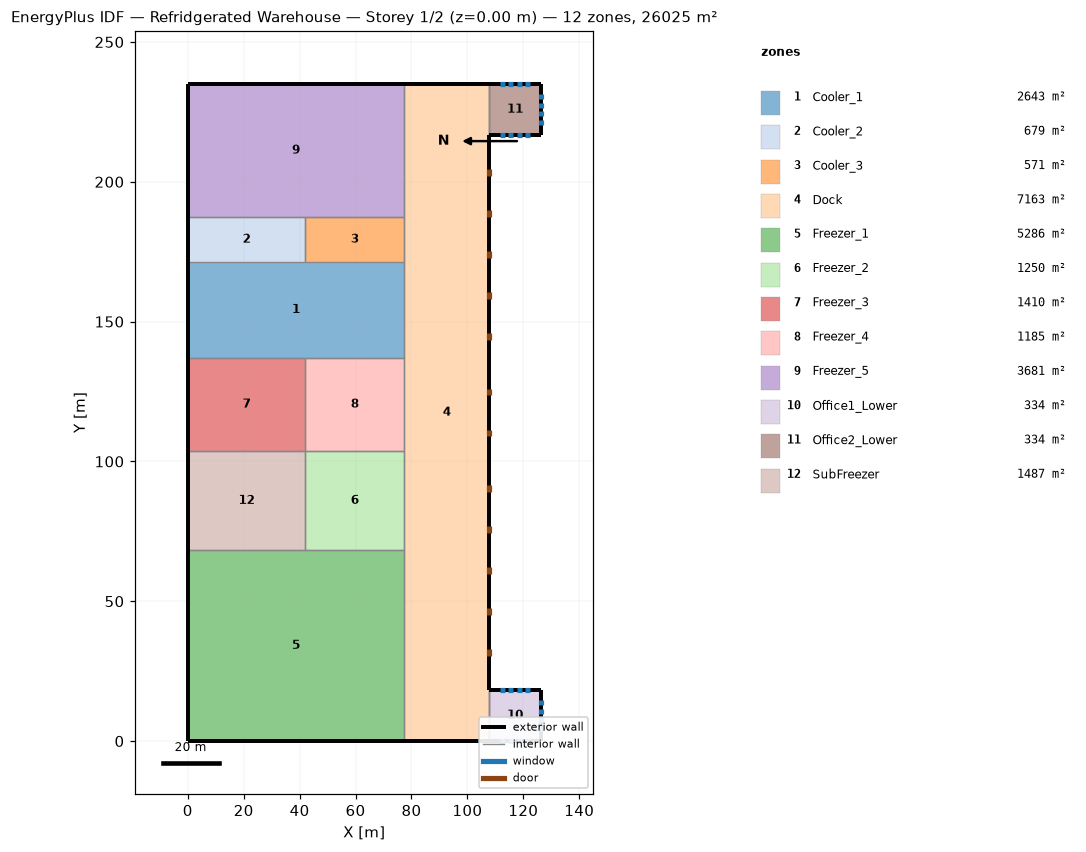
=== STOREY PLAN SPEC (per zone: floor XY polygon, exterior-wall plan segments, windows/doors) ===
zone 1: Cooler_1  (2642.9 m²)
  floor: (0.00, 171.30) (77.42, 171.30) (77.42, 137.16) (0.00, 137.16)
  exterior wall: (0.00, 171.30) – (0.00, 137.16)  [34.1 m]
  interior walls: 3
zone 2: Cooler_2  (679.5 m²)
  floor: (0.00, 187.45) (42.06, 187.45) (42.06, 171.30) (0.00, 171.30)
  exterior wall: (0.00, 187.45) – (0.00, 171.30)  [16.2 m]
  interior walls: 3
zone 3: Cooler_3  (571.2 m²)
  floor: (42.06, 187.45) (77.42, 187.45) (77.42, 171.30) (42.06, 171.30)
  interior walls: 4
zone 4: Dock  (7162.8 m²)
  floor: (77.42, 235.00) (107.90, 235.00) (107.90, 0.00) (77.42, 0.00)
  exterior wall: (77.42, 0.00) – (107.90, 0.00)  [30.5 m]
  exterior wall: (107.90, 235.00) – (77.42, 235.00)  [30.5 m]
  exterior wall: (107.90, 18.29) – (107.90, 216.71)  [198.4 m]
    door: (107.90, 30.48) – (107.90, 32.92)  [6.7 m²]
    door: (107.90, 45.11) – (107.90, 47.55)  [6.7 m²]
    door: (107.90, 59.74) – (107.90, 62.18)  [6.7 m²]
    door: (107.90, 74.37) – (107.90, 76.81)  [6.7 m²]
    door: (107.90, 89.00) – (107.90, 91.44)  [6.7 m²]
    door: (107.90, 202.08) – (107.90, 204.52)  [6.7 m²]
    door: (107.90, 187.45) – (107.90, 189.89)  [6.7 m²]
    door: (107.90, 172.82) – (107.90, 175.26)  [6.7 m²]
    door: (107.90, 158.19) – (107.90, 160.63)  [6.7 m²]
    door: (107.90, 143.56) – (107.90, 146.00)  [6.7 m²]
    door: (107.90, 123.60) – (107.90, 126.03)  [9.7 m²]
    door: (107.90, 108.97) – (107.90, 111.40)  [9.7 m²]
  interior walls: 10
zone 5: Freezer_1  (5285.8 m²)
  floor: (0.00, 68.28) (77.42, 68.28) (77.42, 0.00) (0.00, 0.00)
  exterior wall: (0.00, 68.28) – (0.00, 0.00)  [68.3 m]
  exterior wall: (0.00, 0.00) – (77.42, 0.00)  [77.4 m]
  interior walls: 3
zone 6: Freezer_2  (1250.1 m²)
  floor: (42.06, 103.63) (77.42, 103.63) (77.42, 68.28) (42.06, 68.28)
  interior walls: 4
zone 7: Freezer_3  (1410.3 m²)
  floor: (0.00, 137.16) (42.06, 137.16) (42.06, 103.63) (0.00, 103.63)
  exterior wall: (0.00, 137.16) – (0.00, 103.63)  [33.5 m]
  interior walls: 3
zone 8: Freezer_4  (1185.4 m²)
  floor: (42.06, 137.16) (77.42, 137.16) (77.42, 103.63) (42.06, 103.63)
  interior walls: 4
zone 9: Freezer_5  (3681.2 m²)
  floor: (0.00, 235.00) (77.42, 235.00) (77.42, 187.45) (0.00, 187.45)
  exterior wall: (0.00, 235.00) – (0.00, 187.45)  [47.5 m]
  exterior wall: (77.42, 235.00) – (0.00, 235.00)  [77.4 m]
  interior walls: 3
zone 10: Office1_Lower  (334.5 m²)
  floor: (107.90, 18.29) (126.19, 18.29) (126.19, 0.00) (107.90, 0.00)
  exterior wall: (107.90, 0.00) – (126.19, 0.00)  [18.3 m]
    window: (111.56, 0.00) – (113.39, 0.00)  [2.2 m²]
    window: (114.60, 0.00) – (116.43, 0.00)  [2.2 m²]
    window: (117.65, 0.00) – (119.48, 0.00)  [2.2 m²]
    window: (120.70, 0.00) – (122.53, 0.00)  [2.2 m²]
  exterior wall: (126.19, 18.29) – (107.90, 18.29)  [18.3 m]
    window: (122.53, 18.29) – (120.70, 18.29)  [2.2 m²]
    window: (119.48, 18.29) – (117.65, 18.29)  [2.2 m²]
    window: (116.43, 18.29) – (114.60, 18.29)  [2.2 m²]
    window: (113.39, 18.29) – (111.56, 18.29)  [2.2 m²]
  exterior wall: (126.19, 0.00) – (126.19, 18.29)  [18.3 m]
    window: (126.19, 3.66) – (126.19, 5.49)  [2.2 m²]
    window: (126.19, 6.71) – (126.19, 8.53)  [2.2 m²]
    window: (126.19, 9.75) – (126.19, 11.58)  [2.2 m²]
    window: (126.19, 12.80) – (126.19, 14.63)  [2.2 m²]
  interior walls: 1
zone 11: Office2_Lower  (334.5 m²)
  floor: (107.90, 235.00) (126.19, 235.00) (126.19, 216.71) (107.90, 216.71)
  exterior wall: (126.19, 235.00) – (107.90, 235.00)  [18.3 m]
    window: (122.53, 235.00) – (120.70, 235.00)  [2.2 m²]
    window: (119.48, 235.00) – (117.65, 235.00)  [2.2 m²]
    window: (116.43, 235.00) – (114.60, 235.00)  [2.2 m²]
    window: (113.39, 235.00) – (111.56, 235.00)  [2.2 m²]
  exterior wall: (107.90, 216.71) – (126.19, 216.71)  [18.3 m]
    window: (111.56, 216.71) – (113.39, 216.71)  [2.2 m²]
    window: (114.60, 216.71) – (116.43, 216.71)  [2.2 m²]
    window: (117.65, 216.71) – (119.48, 216.71)  [2.2 m²]
    window: (120.70, 216.71) – (122.53, 216.71)  [2.2 m²]
  exterior wall: (126.19, 216.71) – (126.19, 235.00)  [18.3 m]
    window: (126.19, 220.37) – (126.19, 222.20)  [2.2 m²]
    window: (126.19, 223.42) – (126.19, 225.25)  [2.2 m²]
    window: (126.19, 226.47) – (126.19, 228.30)  [2.2 m²]
    window: (126.19, 229.51) – (126.19, 231.34)  [2.2 m²]
  interior walls: 1
zone 12: SubFreezer  (1487.2 m²)
  floor: (0.00, 103.63) (42.06, 103.63) (42.06, 68.28) (0.00, 68.28)
  exterior wall: (0.00, 103.63) – (0.00, 68.28)  [35.4 m]
  interior walls: 3

=== DERIVED (storey summary) ===
Building: Refridgerated Warehouse
Storey: 1 of 2  (floor level z = 0.00 m)
Storey gross floor area: 26025.3 m²
Zones on this storey: 12
  - Cooler_1: floor 2642.9 m²; exterior wall 34.1 m (365.0 m²); WWR 0.0%
  - Cooler_2: floor 679.5 m²; exterior wall 16.2 m (172.7 m²); WWR 0.0%
  - Cooler_3: floor 571.2 m²
  - Dock: floor 7162.8 m²; exterior wall 259.4 m (2773.7 m²); WWR 0.0%; 12 door(s)
  - Freezer_1: floor 5285.8 m²; exterior wall 145.7 m (1558.0 m²); WWR 0.0%
  - Freezer_2: floor 1250.1 m²
  - Freezer_3: floor 1410.3 m²; exterior wall 33.5 m (358.5 m²); WWR 0.0%
  - Freezer_4: floor 1185.4 m²
  - Freezer_5: floor 3681.2 m²; exterior wall 125.0 m (1336.3 m²); WWR 0.0%
  - Office1_Lower: floor 334.5 m²; exterior wall 54.9 m (293.3 m²); 12 window(s) 26.8 m²; WWR 9.1%
  - Office2_Lower: floor 334.5 m²; exterior wall 54.9 m (293.3 m²); 12 window(s) 26.8 m²; WWR 9.1%
  - SubFreezer: floor 1487.2 m²; exterior wall 35.4 m (378.1 m²); WWR 0.0%
Zone adjacency (shared interzone walls):
  - Cooler_1 ↔ Dock
  - Cooler_1 ↔ Freezer_3
  - Cooler_1 ↔ Freezer_4
  - Cooler_2 ↔ Cooler_3
  - Cooler_2 ↔ Freezer_5
  - Cooler_3 ↔ Dock
  - Cooler_3 ↔ Freezer_5
  - Dock ↔ Freezer_1
  - Dock ↔ Freezer_2
  - Dock ↔ Freezer_4
  - Dock ↔ Freezer_5
  - Dock ↔ Office1_Lower
  - Dock ↔ Office2_Lower
  - Freezer_1 ↔ Freezer_2
  - Freezer_1 ↔ SubFreezer
  - Freezer_2 ↔ Freezer_4
  - Freezer_2 ↔ SubFreezer
  - Freezer_3 ↔ Freezer_4
  - Freezer_3 ↔ SubFreezer